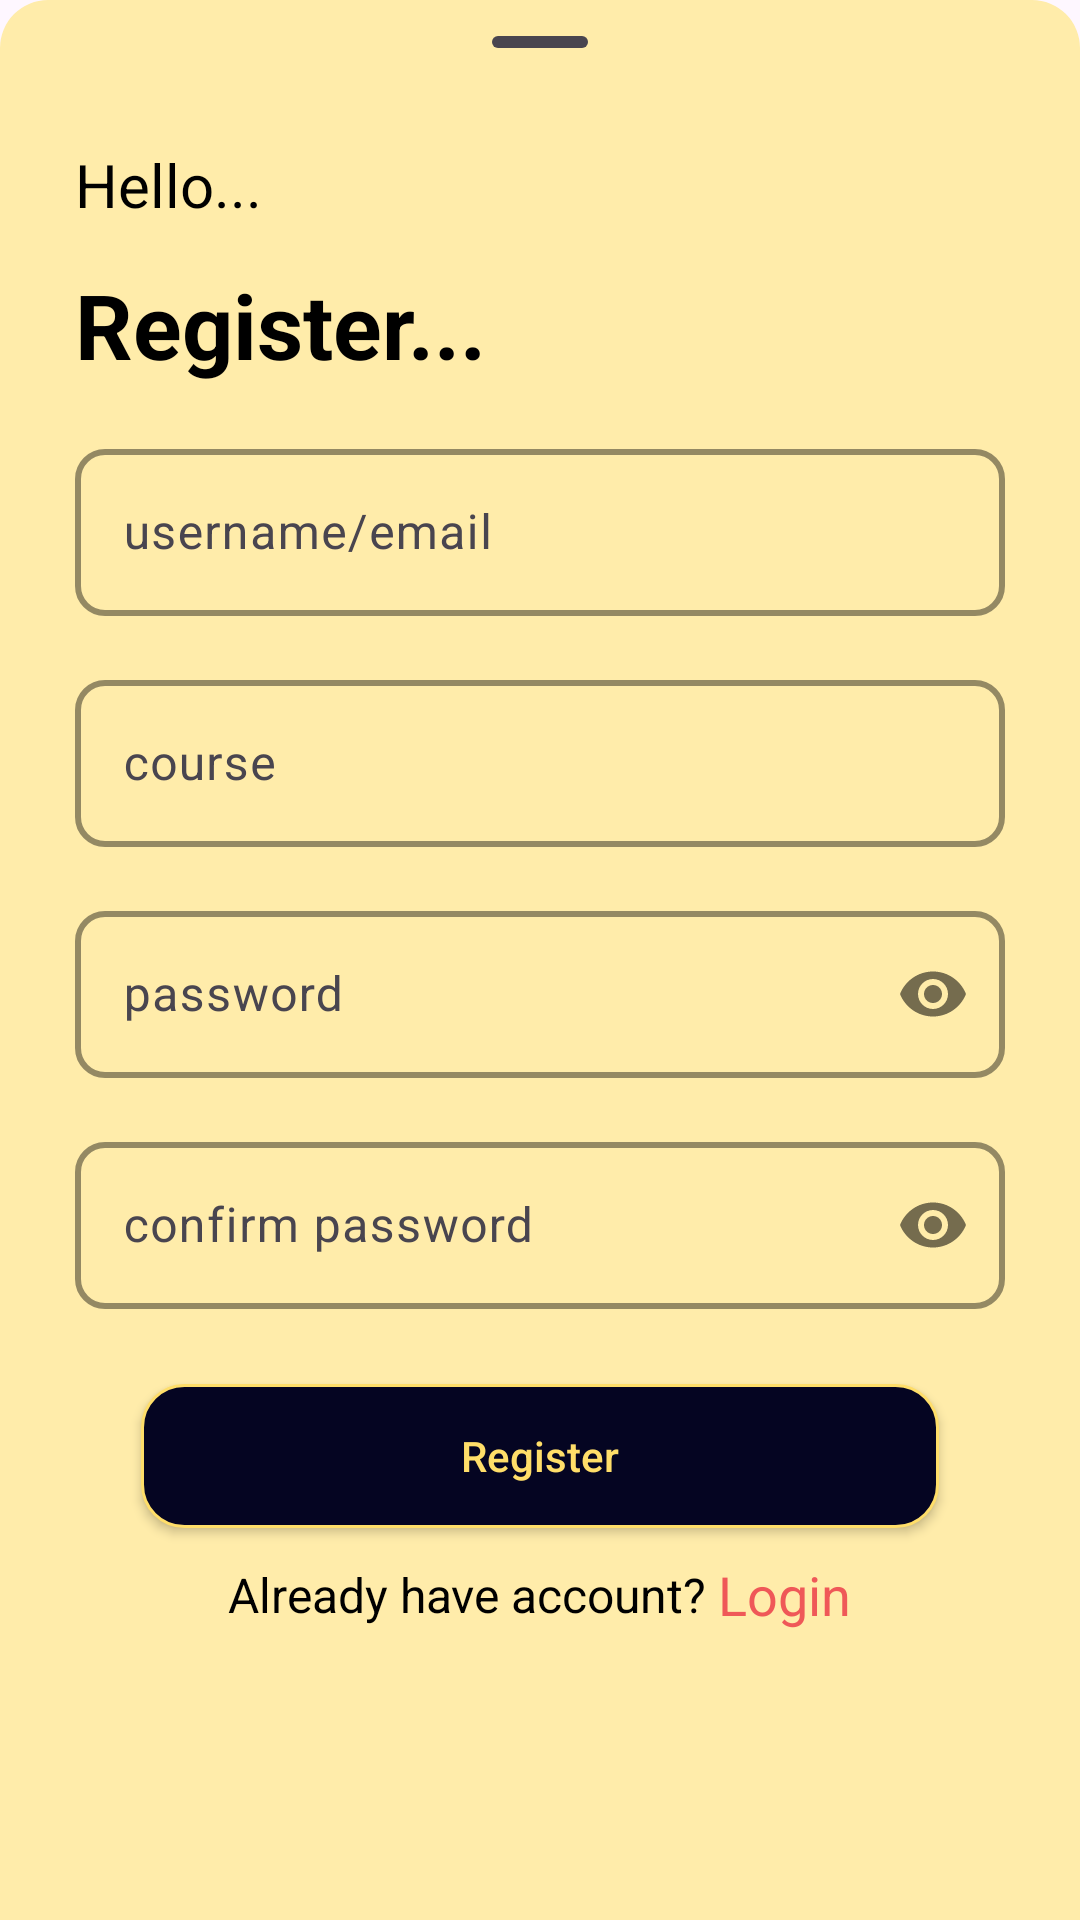

Reconstruct the res/layout file that produces this screen, plus the resources it refers to.
<!-- AndroidManifest.xml: application theme Theme.LoginAndBottomSheet -->
<!-- res/layout/bottom_sheet_create_account.xml -->
<?xml version="1.0" encoding="utf-8"?>
<LinearLayout xmlns:android="http://schemas.android.com/apk/res/android"
    xmlns:app="http://schemas.android.com/apk/res-auto"
    android:orientation="vertical"
    android:layout_width="match_parent"
    android:background="@drawable/bottom_sheet_bg"
    android:layout_height="match_parent">

    <com.google.android.material.bottomsheet.BottomSheetDragHandleView
        android:layout_width="match_parent"
        android:layout_height="wrap_content"/>
    <LinearLayout
        android:layout_width="match_parent"
        android:weightSum="2"
        android:layout_height="wrap_content">
        <TextView
            android:layout_width="wrap_content"
            android:layout_height="wrap_content"
            android:text="Hello..."
            android:layout_weight="1"
            android:textSize="20sp"
            android:textColor="@color/black"
            android:layout_marginStart="25dp"/>
        <TextView
            android:id="@+id/btnClose"
            android:layout_width="wrap_content"
            android:layout_height="wrap_content"
            android:layout_weight="1"
            android:layout_marginEnd="25dp"
            android:layout_marginTop="21dp"
            android:drawableEnd="@drawable/baseline_close_24"
            android:drawableTint="@color/orange"/>
    </LinearLayout>

    <TextView
        android:layout_width="wrap_content"
        android:layout_height="wrap_content"
        android:text="Register..."
        android:layout_marginStart="25dp"
        android:textSize="30sp"
        android:textColor="@color/black"
        android:textStyle="bold"/>

    <com.google.android.material.textfield.TextInputLayout
        android:layout_width="match_parent"
        android:layout_height="wrap_content"
        app:boxCornerRadiusBottomEnd="10dp"
        app:boxCornerRadiusBottomStart="10dp"
        app:boxCornerRadiusTopEnd="10dp"
        android:layout_marginHorizontal="25dp"
        app:boxCornerRadiusTopStart="10dp"
        app:boxStrokeWidth="2dp"
        android:layout_marginTop="16dp"
        app:boxStrokeColor="@color/black"
        app:placeholderText="username/email">
        <com.google.android.material.textfield.TextInputEditText
            android:layout_width="match_parent"
            android:layout_height="wrap_content"
            android:hint="username/email"
            android:inputType="textEmailAddress"/>
    </com.google.android.material.textfield.TextInputLayout>

    <com.google.android.material.textfield.TextInputLayout
        android:layout_width="match_parent"
        android:layout_height="wrap_content"
        app:boxCornerRadiusBottomEnd="10dp"
        app:boxCornerRadiusBottomStart="10dp"
        app:boxCornerRadiusTopEnd="10dp"
        android:layout_marginHorizontal="25dp"
        app:boxCornerRadiusTopStart="10dp"
        app:boxStrokeWidth="2dp"
        android:layout_marginTop="16dp"
        app:boxStrokeColor="@color/black"
        app:placeholderText="course">
        <com.google.android.material.textfield.TextInputEditText
            android:layout_width="match_parent"
            android:layout_height="wrap_content"
            android:hint="course" />
    </com.google.android.material.textfield.TextInputLayout>

    <com.google.android.material.textfield.TextInputLayout
        android:layout_width="match_parent"
        android:layout_height="wrap_content"
        app:boxCornerRadiusBottomEnd="10dp"
        app:boxCornerRadiusBottomStart="10dp"
        app:boxCornerRadiusTopEnd="10dp"
        app:boxCornerRadiusTopStart="10dp"
        app:boxStrokeWidth="2dp"
        android:layout_marginHorizontal="25dp"
        android:layout_marginTop="16dp"
        app:passwordToggleEnabled="true"
        app:boxStrokeColor="@color/black"
        app:placeholderText="password">
        <com.google.android.material.textfield.TextInputEditText
            android:layout_width="match_parent"
            android:layout_height="wrap_content"
            android:hint="password"
            android:inputType="textPassword"/>
    </com.google.android.material.textfield.TextInputLayout>

    <com.google.android.material.textfield.TextInputLayout
        android:layout_width="match_parent"
        android:layout_height="wrap_content"
        app:boxCornerRadiusBottomEnd="10dp"
        android:layout_marginHorizontal="25dp"
        app:boxCornerRadiusBottomStart="10dp"
        app:boxCornerRadiusTopEnd="10dp"
        app:passwordToggleEnabled="true"
        app:boxCornerRadiusTopStart="10dp"
        app:boxStrokeWidth="2dp"
        android:layout_marginTop="16dp"
        app:boxStrokeColor="@color/black"
        app:placeholderText="confirm password">
        <com.google.android.material.textfield.TextInputEditText
            android:layout_width="match_parent"
            android:layout_height="wrap_content"
            android:hint="confirm password"
            android:inputType="textPassword"/>
    </com.google.android.material.textfield.TextInputLayout>

    <androidx.appcompat.widget.AppCompatButton
        android:id="@+id/btnLogin"
        android:layout_width="match_parent"
        android:layout_height="wrap_content"
        android:layout_marginHorizontal="47dp"
        android:layout_marginTop="25dp"
        android:text="Register"
        android:textColor="@color/yellow"
        android:background="@drawable/button2"
        android:textAllCaps="false"/>
<LinearLayout
    android:layout_width="match_parent"
    android:layout_marginTop="10dp"
    android:gravity="center"
    android:layout_height="wrap_content">
    <TextView
        android:layout_width="wrap_content"
        android:layout_height="wrap_content"
        android:text="Already have account? "
        android:textColor="@color/black"
        android:textSize="16sp"/>
    <TextView
        android:layout_width="wrap_content"
        android:layout_height="wrap_content"
        android:text="Login"
        android:textSize="18sp"
        android:textColor="@color/orange"/>
</LinearLayout>
</LinearLayout>
<!-- resources referenced by this layout -->
<resources>
  <color name="black">#FF000000</color>
  <color name="orange">#EF5858</color>
  <color name="yellow">#FFDE69</color>
  <!-- drawable bottom_sheet_bg (drawable) -->
  <?xml version="1.0" encoding="utf-8"?>
  <shape xmlns:android="http://schemas.android.com/apk/res/android" android:shape="rectangle">
  <corners android:topRightRadius="16dp" android:topLeftRadius="16dp"/>
      <solid android:color="@color/sec_bg"/>
  </shape>
  <!-- drawable button2 (drawable) -->
  <?xml version="1.0" encoding="utf-8"?>
  <shape xmlns:android="http://schemas.android.com/apk/res/android">
  <corners android:radius="14dp"/>
      <solid android:color="@color/main_bg"/>
      <stroke android:width="1dp" android:color="@color/yellow"/>
  
  </shape>
  <style name="Theme.LoginAndBottomSheet" parent="Base.Theme.LoginAndBottomSheet" />
  <color name="sec_bg">#FFECAA</color>
  <color name="main_bg">#050522</color>
  <style name="Base.Theme.LoginAndBottomSheet" parent="Theme.Material3.DayNight.NoActionBar">
          
          
      </style>
</resources>
